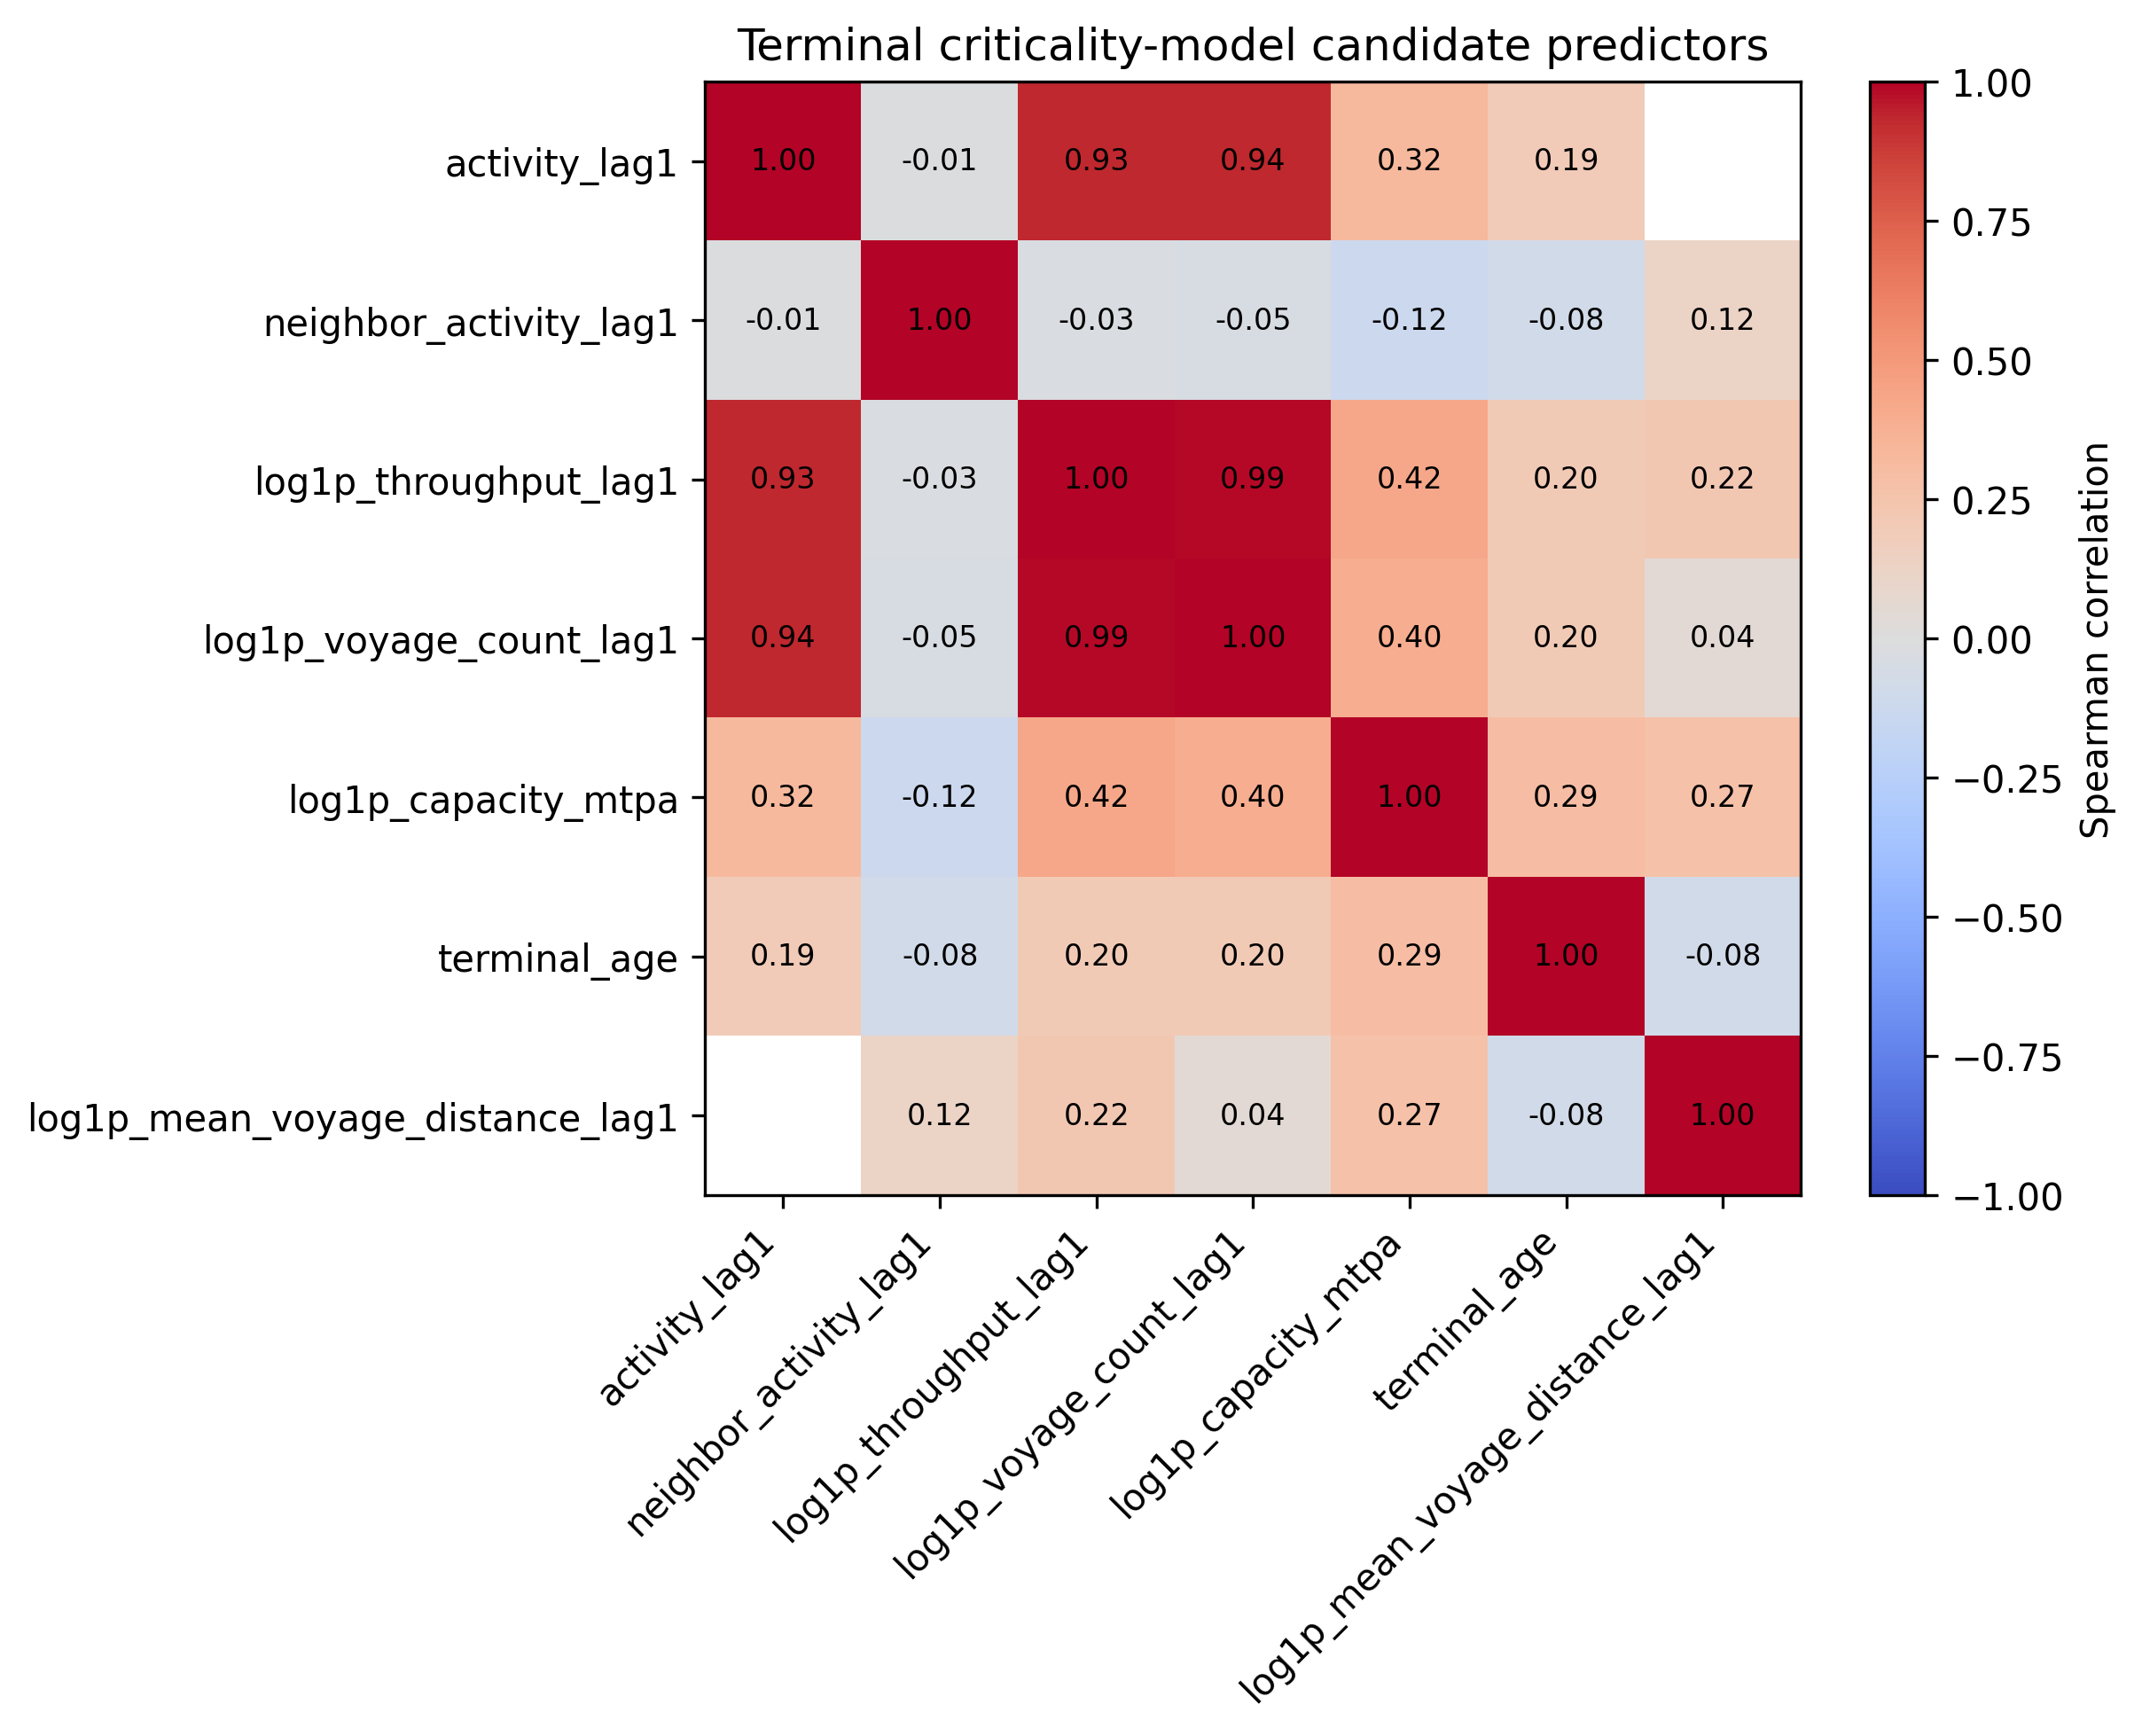

The file beside this chart, header and first rows:
, activity_lag1, neighbor_activity_lag1, log1p_throughput_lag1, log1p_voyage_count_lag1, log1p_capacity_mtpa, terminal_age, log1p_mean_voyage_distance_lag1
activity_lag1, 1, -0.0148, 0.9338, 0.9369, 0.3243, 0.1927, 
neighbor_activity_lag1, -0.0148, 1, -0.0255, -0.0464, -0.1180, -0.0831, 0.1187
log1p_throughput_lag1, 0.9338, -0.0255, 1, 0.9892, 0.4225, 0.1991, 0.2231
log1p_voyage_count_lag1, 0.9369, -0.0464, 0.9892, 1, 0.3977, 0.1988, 0.0404
log1p_capacity_mtpa, 0.3243, -0.1180, 0.4225, 0.3977, 1, 0.2903, 0.2668
terminal_age, 0.1927, -0.0831, 0.1991, 0.1988, 0.2903, 1, -0.0792
log1p_mean_voyage_distance_lag1, , 0.1187, 0.2231, 0.0404, 0.2668, -0.0792, 1
